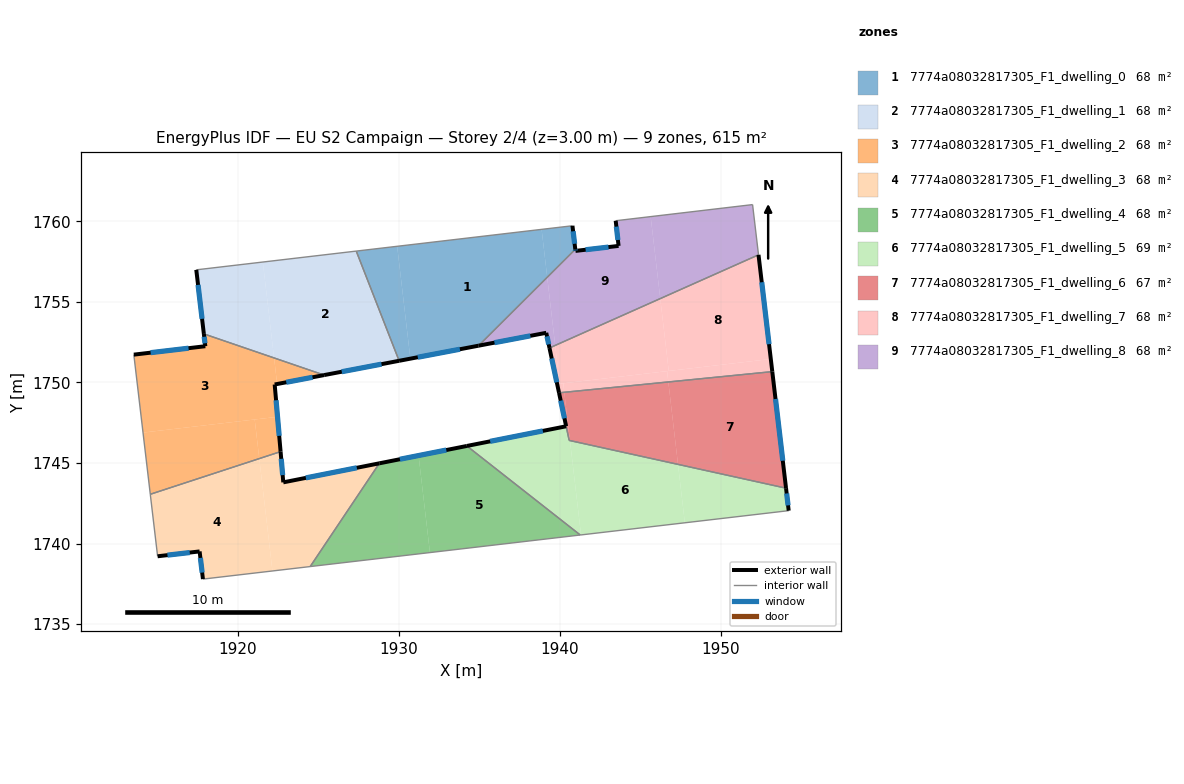
=== STOREY PLAN SPEC (per zone: floor XY polygon, exterior-wall plan segments, windows/doors) ===
zone 1: 7774a08032817305_F1_dwelling_0  (68.3 m²)
  floor: (1938.86, 1759.49) (1939.21, 1756.52) (1934.95, 1752.28) (1930.72, 1751.47) (1929.90, 1758.44)
  floor: (1940.78, 1759.72) (1940.95, 1758.26) (1939.21, 1756.52) (1938.86, 1759.49)
  floor: (1929.90, 1758.44) (1930.72, 1751.47) (1930.02, 1751.34) (1927.36, 1758.15)
  exterior wall: (1930.02, 1751.34) – (1934.95, 1752.28)  [5.0 m]
    window: (1931.18, 1751.56) – (1933.79, 1752.06)  [4.2 m²]
  exterior wall: (1940.95, 1758.26) – (1940.78, 1759.72)  [1.5 m]
    window: (1940.91, 1758.60) – (1940.82, 1759.38)  [1.2 m²]
  interior walls: 3
zone 2: 7774a08032817305_F1_dwelling_1  (68.3 m²)
  floor: (1927.36, 1758.15) (1930.02, 1751.34) (1925.37, 1750.45) (1922.26, 1751.52) (1921.56, 1757.47)
  floor: (1921.56, 1757.47) (1922.26, 1751.52) (1917.90, 1753.01) (1917.43, 1756.98)
  exterior wall: (1925.37, 1750.45) – (1930.02, 1751.34)  [4.7 m]
    window: (1926.46, 1750.66) – (1928.93, 1751.13)  [4.0 m²]
  exterior wall: (1917.43, 1756.98) – (1917.90, 1753.01)  [4.0 m]
    window: (1917.54, 1756.05) – (1917.79, 1753.94)  [3.4 m²]
  interior walls: 3
zone 3: 7774a08032817305_F1_dwelling_2  (68.3 m²)
  floor: (1922.26, 1751.52) (1922.45, 1749.90) (1922.30, 1749.87) (1922.47, 1747.86) (1914.13, 1746.88) (1913.56, 1751.72) (1917.99, 1752.24) (1917.90, 1753.01)
  floor: (1921.06, 1747.70) (1921.34, 1745.27) (1914.58, 1743.06) (1914.13, 1746.88)
  floor: (1925.37, 1750.45) (1922.45, 1749.90) (1922.26, 1751.52)
  floor: (1922.47, 1747.86) (1922.66, 1745.70) (1921.34, 1745.27) (1921.06, 1747.70)
  exterior wall: (1917.90, 1753.01) – (1917.99, 1752.24)  [0.8 m]
    window: (1917.92, 1752.83) – (1917.97, 1752.42)  [0.7 m²]
  exterior wall: (1922.30, 1749.87) – (1925.37, 1750.45)  [3.1 m]
    window: (1923.02, 1750.01) – (1924.65, 1750.32)  [2.6 m²]
  exterior wall: (1922.66, 1745.70) – (1922.30, 1749.87)  [4.2 m]
    window: (1922.58, 1746.68) – (1922.38, 1748.89)  [3.5 m²]
  exterior wall: (1917.99, 1752.24) – (1913.56, 1751.72)  [4.5 m]
    window: (1916.95, 1752.12) – (1914.60, 1751.84)  [3.8 m²]
  interior walls: 3
zone 4: 7774a08032817305_F1_dwelling_3  (68.3 m²)
  floor: (1921.34, 1745.27) (1922.16, 1738.30) (1917.85, 1737.79) (1917.64, 1739.51) (1915.03, 1739.21) (1914.58, 1743.06)
  floor: (1928.79, 1744.98) (1924.50, 1738.57) (1922.16, 1738.30) (1921.34, 1745.27) (1922.66, 1745.70) (1922.83, 1743.80)
  exterior wall: (1922.83, 1743.80) – (1922.66, 1745.70)  [1.9 m]
    window: (1922.79, 1744.24) – (1922.70, 1745.26)  [1.6 m²]
  exterior wall: (1928.79, 1744.98) – (1922.83, 1743.80)  [6.1 m]
    window: (1927.39, 1744.70) – (1924.23, 1744.07)  [5.1 m²]
  exterior wall: (1917.64, 1739.51) – (1917.85, 1737.79)  [1.7 m]
    window: (1917.69, 1739.11) – (1917.80, 1738.20)  [1.5 m²]
  exterior wall: (1915.03, 1739.21) – (1917.64, 1739.51)  [2.6 m]
    window: (1915.65, 1739.28) – (1917.03, 1739.44)  [2.2 m²]
  interior walls: 4
zone 5: 7774a08032817305_F1_dwelling_4  (68.3 m²)
  floor: (1931.23, 1745.46) (1931.93, 1739.44) (1924.50, 1738.57) (1928.79, 1744.98)
  floor: (1941.26, 1740.53) (1931.93, 1739.44) (1931.23, 1745.46) (1934.22, 1746.05)
  exterior wall: (1934.22, 1746.05) – (1928.79, 1744.98)  [5.5 m]
    window: (1932.95, 1745.80) – (1930.07, 1745.23)  [4.7 m²]
  interior walls: 3
zone 6: 7774a08032817305_F1_dwelling_5  (69.2 m²)
  floor: (1940.39, 1747.28) (1940.57, 1746.40) (1940.62, 1746.39) (1941.31, 1740.53) (1941.26, 1740.53) (1934.22, 1746.05)
  floor: (1947.33, 1744.91) (1947.75, 1741.29) (1941.31, 1740.53) (1940.62, 1746.39)
  floor: (1954.03, 1743.43) (1954.20, 1742.04) (1947.75, 1741.29) (1947.33, 1744.91)
  exterior wall: (1940.39, 1747.28) – (1934.22, 1746.05)  [6.3 m]
    window: (1938.94, 1746.99) – (1935.67, 1746.34)  [5.3 m²]
  exterior wall: (1954.20, 1742.04) – (1954.03, 1743.43)  [1.4 m]
    window: (1954.16, 1742.37) – (1954.07, 1743.11)  [1.2 m²]
  interior walls: 4
zone 7: 7774a08032817305_F1_dwelling_6  (67.3 m²)
  floor: (1946.73, 1750.03) (1947.33, 1744.91) (1940.62, 1746.39) (1940.27, 1749.38)
  floor: (1940.27, 1749.38) (1940.62, 1746.39) (1940.57, 1746.40) (1939.94, 1749.35)
  floor: (1953.18, 1750.67) (1954.03, 1743.44) (1947.33, 1744.91) (1946.73, 1750.03)
  exterior wall: (1939.94, 1749.35) – (1940.39, 1747.28)  [2.1 m]
    window: (1940.05, 1748.87) – (1940.28, 1747.77)  [1.8 m²]
  exterior wall: (1954.03, 1743.44) – (1953.18, 1750.67)  [7.3 m]
    window: (1953.83, 1745.14) – (1953.38, 1748.97)  [6.1 m²]
  interior walls: 3
zone 8: 7774a08032817305_F1_dwelling_7  (68.3 m²)
  floor: (1952.32, 1757.91) (1953.09, 1751.45) (1946.75, 1750.71) (1946.23, 1755.20)
  floor: (1946.23, 1755.20) (1946.75, 1750.71) (1939.99, 1749.92) (1939.71, 1752.29)
  floor: (1939.71, 1752.29) (1939.99, 1749.92) (1939.83, 1749.90) (1939.35, 1752.14)
  floor: (1940.21, 1749.94) (1940.27, 1749.38) (1939.94, 1749.35) (1939.83, 1749.90) (1939.99, 1749.92)
  floor: (1946.65, 1750.70) (1946.73, 1750.03) (1940.27, 1749.38) (1940.21, 1749.94)
  floor: (1953.09, 1751.45) (1953.18, 1750.67) (1946.73, 1750.03) (1946.65, 1750.70)
  exterior wall: (1939.35, 1752.14) – (1939.94, 1749.35)  [2.8 m]
    window: (1939.49, 1751.48) – (1939.80, 1750.01)  [2.4 m²]
  exterior wall: (1953.18, 1750.67) – (1952.32, 1757.92)  [7.3 m]
    window: (1952.98, 1752.37) – (1952.52, 1756.21)  [6.2 m²]
  interior walls: 2
zone 9: 7774a08032817305_F1_dwelling_8  (68.3 m²)
  floor: (1945.63, 1760.29) (1946.23, 1755.20) (1939.71, 1752.29) (1939.21, 1756.52) (1940.95, 1758.26) (1940.97, 1758.16) (1943.64, 1758.47) (1943.46, 1760.03)
  floor: (1939.21, 1756.52) (1939.71, 1752.29) (1939.35, 1752.14) (1939.15, 1753.08) (1934.95, 1752.28)
  floor: (1951.96, 1761.03) (1952.32, 1757.91) (1946.23, 1755.20) (1945.63, 1760.29)
  exterior wall: (1943.46, 1760.03) – (1943.64, 1758.47)  [1.6 m]
    window: (1943.50, 1759.66) – (1943.60, 1758.84)  [1.3 m²]
  exterior wall: (1939.15, 1753.08) – (1939.35, 1752.14)  [1.0 m]
    window: (1939.20, 1752.86) – (1939.30, 1752.36)  [0.8 m²]
  exterior wall: (1934.95, 1752.28) – (1939.15, 1753.08)  [4.3 m]
    window: (1935.94, 1752.46) – (1938.16, 1752.89)  [3.6 m²]
  exterior wall: (1940.97, 1758.16) – (1940.95, 1758.26)  [0.1 m]
    window: (1940.96, 1758.18) – (1940.96, 1758.23)  [0.1 m²]
  exterior wall: (1943.64, 1758.47) – (1940.97, 1758.16)  [2.7 m]
    window: (1943.01, 1758.40) – (1941.59, 1758.23)  [2.3 m²]
  interior walls: 4

=== DERIVED (storey summary) ===
Building: EU S2 Campaign
Storey: 2 of 4  (floor level z = 3.00 m)
Storey gross floor area: 614.5 m²
Zones on this storey: 9
  - 7774a08032817305_F1_dwelling_0: floor 68.3 m²; exterior wall 6.5 m (19.5 m²); 2 window(s) 5.5 m²; WWR 28.1%
  - 7774a08032817305_F1_dwelling_1: floor 68.3 m²; exterior wall 8.7 m (26.2 m²); 2 window(s) 7.4 m²; WWR 28.1%
  - 7774a08032817305_F1_dwelling_2: floor 68.3 m²; exterior wall 12.5 m (37.6 m²); 4 window(s) 10.6 m²; WWR 28.1%
  - 7774a08032817305_F1_dwelling_3: floor 68.3 m²; exterior wall 12.3 m (37.0 m²); 4 window(s) 10.4 m²; WWR 28.1%
  - 7774a08032817305_F1_dwelling_4: floor 68.3 m²; exterior wall 5.5 m (16.6 m²); 1 window(s) 4.7 m²; WWR 28.1%
  - 7774a08032817305_F1_dwelling_5: floor 69.2 m²; exterior wall 7.7 m (23.1 m²); 2 window(s) 6.5 m²; WWR 28.1%
  - 7774a08032817305_F1_dwelling_6: floor 67.3 m²; exterior wall 9.4 m (28.2 m²); 2 window(s) 7.9 m²; WWR 28.1%
  - 7774a08032817305_F1_dwelling_7: floor 68.3 m²; exterior wall 10.1 m (30.4 m²); 2 window(s) 8.6 m²; WWR 28.1%
  - 7774a08032817305_F1_dwelling_8: floor 68.3 m²; exterior wall 9.6 m (28.8 m²); 5 window(s) 8.1 m²; WWR 28.1%
Zone adjacency (shared interzone walls):
  - 7774a08032817305_F1_dwelling_0 ↔ 7774a08032817305_F1_dwelling_1
  - 7774a08032817305_F1_dwelling_0 ↔ 7774a08032817305_F1_dwelling_8
  - 7774a08032817305_F1_dwelling_1 ↔ 7774a08032817305_F1_dwelling_2
  - 7774a08032817305_F1_dwelling_2 ↔ 7774a08032817305_F1_dwelling_3
  - 7774a08032817305_F1_dwelling_3 ↔ 7774a08032817305_F1_dwelling_4
  - 7774a08032817305_F1_dwelling_4 ↔ 7774a08032817305_F1_dwelling_5
  - 7774a08032817305_F1_dwelling_5 ↔ 7774a08032817305_F1_dwelling_6
  - 7774a08032817305_F1_dwelling_6 ↔ 7774a08032817305_F1_dwelling_7
  - 7774a08032817305_F1_dwelling_7 ↔ 7774a08032817305_F1_dwelling_8